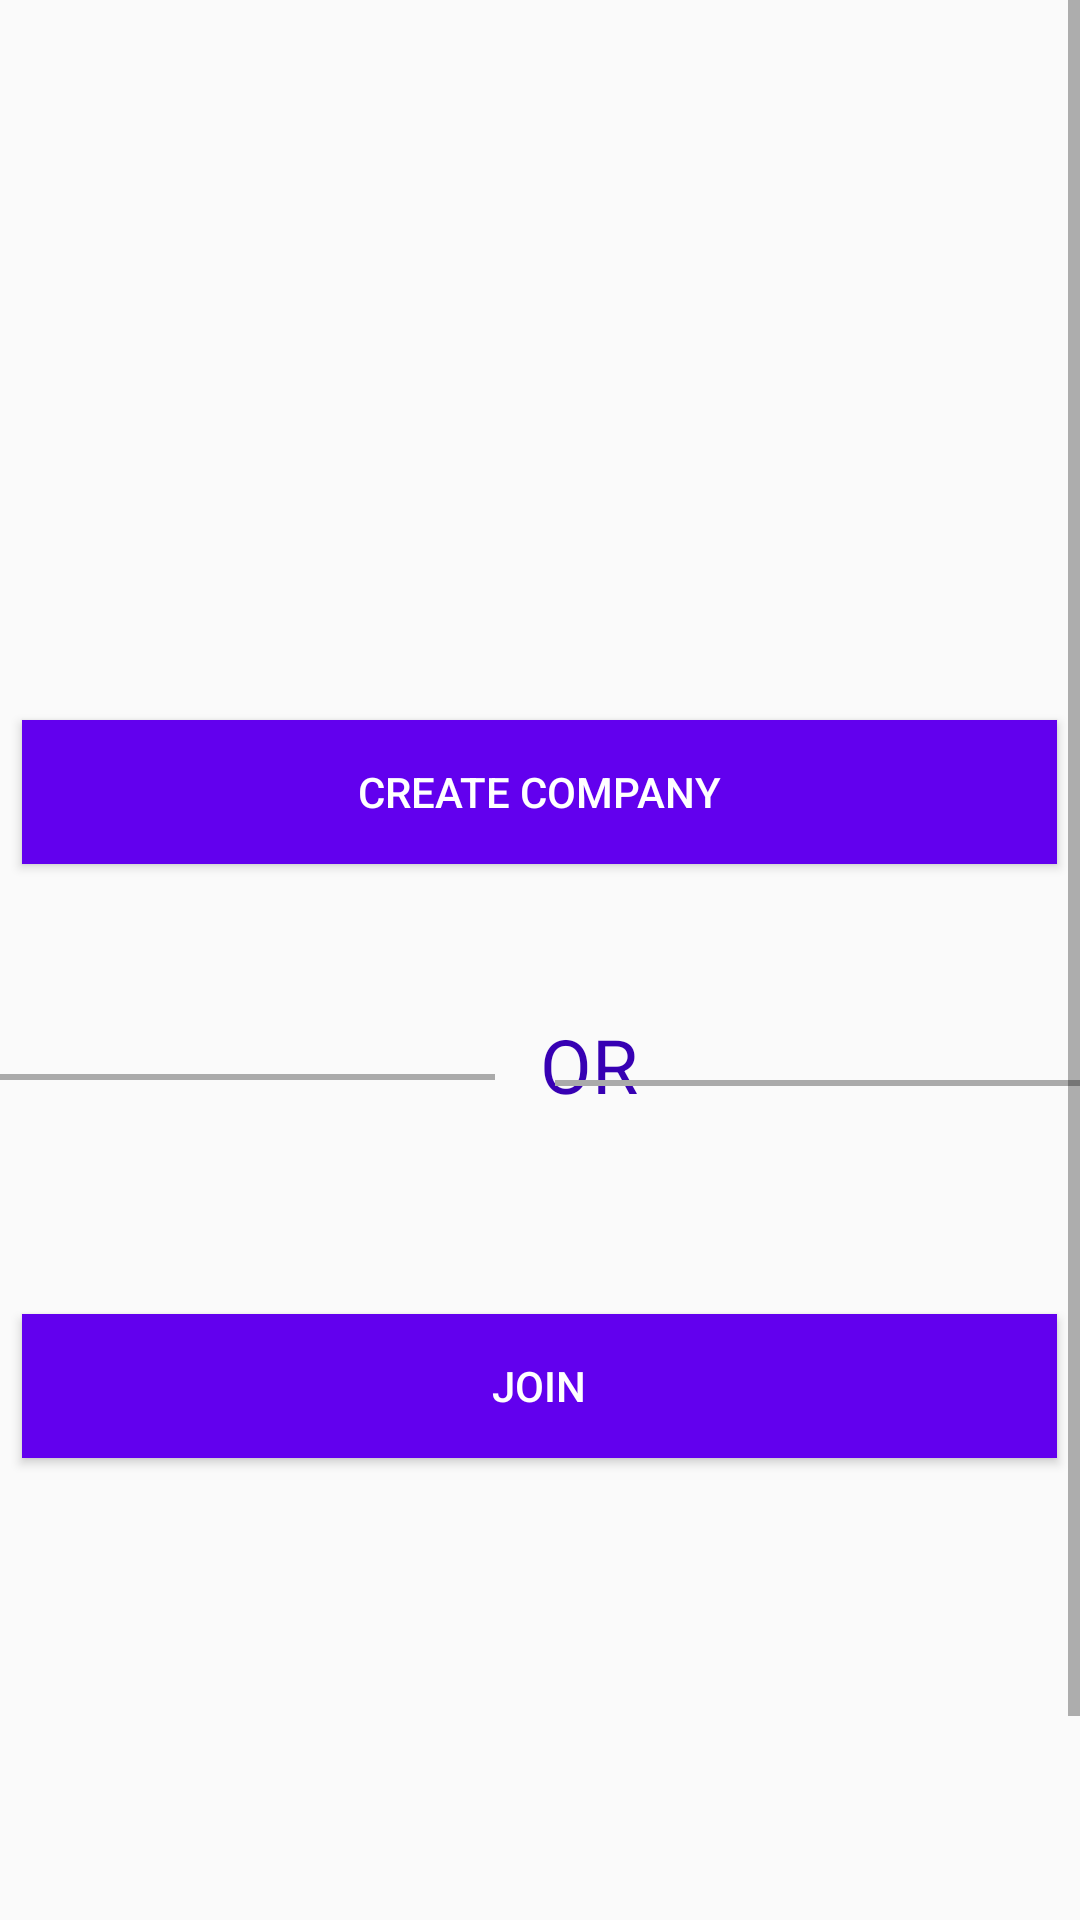

Produce the Android XML layout that renders to this screen, including the resource entries it uses.
<!-- AndroidManifest.xml: application theme AppTheme -->
<!-- res/layout/activity_company.xml -->
<?xml version="1.0" encoding="utf-8"?>
<ScrollView xmlns:android="http://schemas.android.com/apk/res/android"
    xmlns:app="http://schemas.android.com/apk/res-auto"
    xmlns:tools="http://schemas.android.com/tools"
    android:layout_width="match_parent"
    android:layout_height="match_parent"
    tools:context=".View.Company">
    <LinearLayout
        android:layout_width="match_parent"
        android:layout_height="wrap_content"
        android:orientation="vertical"

        android:layout_marginTop="190dp">
        <FrameLayout
            android:layout_width="match_parent"
            android:layout_height="match_parent"
            android:id="@+id/frameLayout"
            />

        <Button
            android:layout_width="345dp"
            android:layout_height="wrap_content"
            android:id="@+id/createCompanyButton"
            android:layout_gravity="center"
            android:layout_marginStart="50dp"
            android:layout_marginLeft="50dp"
            android:layout_marginTop="50dp"
            android:layout_marginEnd="50dp"
            android:layout_marginRight="50dp"
            android:layout_marginBottom="50dp"
            android:background="@color/colorPrimary"
            android:text="Create Company"
            android:textColor="@android:color/white" />



        <RelativeLayout
            android:layout_width="match_parent"
            android:layout_height="50dp"
            >

            <View
                android:layout_width="165dp"
                android:layout_height="2dp"

                android:layout_alignParentBottom="true"
                android:layout_marginBottom="28dp"
                android:background="@android:color/darker_gray" />

            <TextView
                android:layout_width="70dp"
                android:layout_height="30dp"

                android:layout_marginStart="180dp"
                android:layout_marginRight="190dp"
                android:layout_marginBottom="14dp"
                android:text="OR"
                android:textColor="@color/colorPrimaryDark"
                android:textSize="25sp" />

            <View
                android:layout_width="175dp"
                android:layout_height="2dp"
                android:layout_alignParentEnd="true"
                android:layout_alignParentRight="true"
                android:layout_alignParentBottom="true"

                android:layout_marginBottom="26dp"

                android:background="@android:color/darker_gray" />

        </RelativeLayout>

        <Button
            android:id="@+id/joinCompanyButton"
            android:layout_width="345dp"
            android:layout_height="wrap_content"
            android:layout_gravity="center"
            android:layout_margin="50dp"
            android:layout_marginLeft="30dp"
            android:layout_marginTop="3dp"
            android:layout_marginRight="30dp"
            android:background="@color/colorPrimary"
            android:text="Join"
            android:textColor="@android:color/white" />

        <FrameLayout
            android:layout_width="match_parent"
            android:layout_height="match_parent"

            android:id="@+id/frameLayoutJoin"/>
        <TextView
            android:layout_width="70dp"
            android:layout_height="30dp"
            android:layout_marginStart="350dp"
            android:text="2/5"
            android:layout_marginTop="150dp"
            android:textSize="25sp" />
    </LinearLayout>

</ScrollView>
<!-- resources referenced by this layout -->
<resources>
  <color name="colorPrimary">#6200EE</color>
  <color name="colorPrimaryDark">#3700B3</color>
  <style name="AppTheme" parent="Theme.AppCompat.Light.NoActionBar">
          
          <item name="colorPrimary">@color/colorPrimary</item>
          <item name="colorPrimaryDark">@color/colorPrimaryDark</item>
          <item name="colorAccent">@color/colorAccent</item>
      </style>
  <color name="colorAccent">#03DAC5</color>
</resources>
